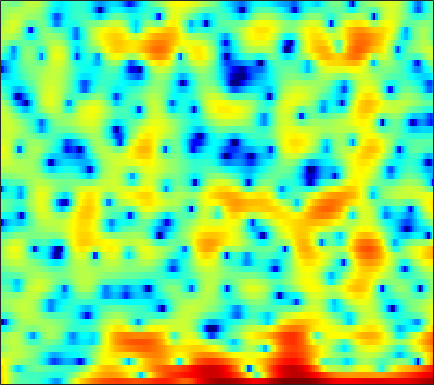

Values plotted in this chart, from the file beside it:
8.1475, 6.9613, 5.3222, 3.6657, 2.4608, 0.98202, -0.24406, -0.91659, -1.5235, -1.876, -2.0973, -2.2325, -2.3931, -2.5738, -2.7391, -2.8518, -3.0005, -3.2172, -3.649, -4.2506, -5.0543, -5.8023, -6.9698, -8.3046
7.383, 6.362, 4.986, 3.616, 2.604, 1.304, 0.1126, -0.6841, -1.577, -2.233, -2.674, -2.861, -2.972, -2.987, -2.974, -2.955, -2.958, -3.003, -3.116, -3.294, -3.521, -3.712, -3.977, -4.23
7.924, 6.662, 4.806, 2.699, 0.9182, -1.776, -4.782, -6.914, -8.152, -6.959, -5.124, -3.922, -2.702, -1.881, -1.453, -1.081, -0.9004, -0.8792, -0.9696, -1.187, -1.477, -1.732, -2.083, -2.426
5.899, 5.331, 4.584, 3.864, 3.34, 2.708, 2.129, 1.742, 1.294, 0.9206, 0.6144, 0.3999, 0.08604, -0.3067, -0.6764, -1.275, -2.022, -2.701, -3.789, -5.126, -6.781, -8.248, -10.53, -13
2.294, 2.526, 2.767, 2.921, 2.985, 3.008, 2.96, 2.874, 2.7, 2.453, 2.15, 1.877, 1.449, 0.9382, 0.4844, -0.2125, -1.017, -1.699, -2.726, -3.896, -5.216, -6.285, -7.72, -8.946
-0.9351, 0.06401, 1.053, 1.739, 2.101, 2.412, 2.563, 2.583, 2.485, 2.256, 1.937, 1.66, 1.258, 0.8358, 0.5027, 0.06547, -0.3696, -0.6895, -1.106, -1.526, -1.953, -2.265, -2.666, -3.031
0.4812, 1.125, 1.865, 2.417, 2.695, 2.875, 2.841, 2.685, 2.297, 1.672, 0.8092, 0.0229, -1.142, -2.267, -2.92, -3.285, -3.052, -2.603, -1.88, -1.216, -0.7173, -0.4643, -0.3175, -0.3837
0.1108, 0.6072, 1.228, 1.78, 2.12, 2.434, 2.526, 2.428, 2.062, 1.355, 0.1962, -1.057, -3.393, -6.761, -9.91, -11.38, -7.584, -4.908, -2.324, -0.5706, 0.5884, 1.154, 1.568, 1.649
-6.007, -5.678, -4.833, -3.66, -2.716, -1.531, -0.5457, 0.004827, 0.4953, 0.7345, 0.7493, 0.6331, 0.3707, 0.09433, -0.03531, -0.0463, 0.149, 0.4045, 0.8106, 1.201, 1.507, 1.659, 1.734, 1.67
-17.06, -21.63, -14.69, -9.117, -6.41, -3.847, -1.989, -0.9318, 0.1178, 0.8504, 1.36, 1.628, 1.84, 1.929, 1.937, 1.904, 1.831, 1.76, 1.643, 1.493, 1.317, 1.17, 0.9684, 0.7487
-3.963, -3.805, -3.307, -2.506, -1.763, -0.7273, 0.2142, 0.8375, 1.535, 2.053, 2.397, 2.554, 2.638, 2.573, 2.426, 2.117, 1.678, 1.273, 0.6376, -0.06481, -0.7798, -1.282, -1.851, -2.24
-0.3033, -0.01689, 0.4084, 0.852, 1.183, 1.647, 2.077, 2.365, 2.696, 2.946, 3.074, 3.076, 2.949, 2.665, 2.323, 1.681, 0.7873, -0.0687, -1.504, -3.338, -5.655, -7.715, -10.49, -11.63
0.2956, 0.5997, 0.9856, 1.345, 1.585, 1.863, 2.127, 2.308, 2.52, 2.701, 2.831, 2.867, 2.803, 2.581, 2.295, 1.713, 0.866, 0.02592, -1.411, -3.281, -5.626, -7.664, -10.3, -11.4
-0.3856, -0.09949, 0.1231, 0.22, 0.2375, 0.2083, 0.2251, 0.3242, 0.5899, 1.001, 1.516, 1.917, 2.376, 2.674, 2.771, 2.704, 2.413, 2.042, 1.358, 0.485, -0.517, -1.31, -2.385, -3.4
-1.995, -1.625, -1.55, -2.011, -2.684, -4.114, -6.082, -7.416, -7.243, -4.808, -2.174, -0.5357, 1.168, 2.388, 3.036, 3.592, 3.848, 3.864, 3.687, 3.314, 2.754, 2.226, 1.377, 0.3349
-3.955, -3.415, -3.123, -3.386, -3.992, -5.336, -7.27, -8.572, -8.425, -6.094, -3.416, -1.722, 0.03794, 1.335, 2.054, 2.733, 3.132, 3.282, 3.304, 3.145, 2.834, 2.516, 1.996, 1.364
-3.272, -2.799, -2.375, -2.099, -2.023, -2.001, -1.983, -1.924, -1.647, -1.155, -0.5555, -0.07085, 0.552, 1.076, 1.382, 1.668, 1.818, 1.848, 1.782, 1.611, 1.363, 1.134, 0.7935, 0.4441
-1.376, -0.9208, -0.4135, -0.004341, 0.2592, 0.5393, 0.7728, 0.8932, 1.016, 1.144, 1.229, 1.258, 1.266, 1.22, 1.149, 1.002, 0.7918, 0.5894, 0.2667, -0.1055, -0.5068, -0.8369, -1.276, -1.643
0.05789, 0.6505, 1.396, 1.982, 2.335, 2.674, 2.861, 2.927, 2.868, 2.647, 2.319, 1.996, 1.472, 0.8894, 0.4417, -0.1416, -0.7007, -1.112, -1.67, -2.308, -3.084, -3.738, -4.707, -5.707
0.3139, 1.338, 2.486, 3.401, 3.903, 4.345, 4.5, 4.464, 4.192, 3.601, 2.72, 1.865, 0.4452, -1.193, -2.447, -3.833, -4.526, -4.636, -4.655, -4.928, -5.741, -6.763, -8.847, -12.09
-0.2495, 1.281, 2.772, 3.864, 4.449, 4.959, 5.165, 5.076, 4.691, 3.959, 2.741, 1.472, -0.8628, -4.387, -8.504, -20.74, -15.61, -9.984, -6.79, -5.544, -5.506, -6.201, -7.929, -10.69
-0.5863, 0.3104, 1.418, 2.257, 2.741, 3.192, 3.469, 3.497, 3.308, 2.907, 2.21, 1.508, 0.3678, -0.9354, -1.875, -2.812, -3.107, -2.953, -2.604, -2.352, -2.376, -2.647, -3.231, -4.05
-3.042, -2.749, -2.188, -1.566, -1.109, -0.598, -0.2277, 0.0151, 0.1922, 0.2356, 0.2292, 0.1545, 0.02223, -0.11, -0.1895, -0.2345, -0.22, -0.1733, -0.07429, 0.01062, 0.03739, 0.0468, -0.00884, -0.05337
-9.283, -8.774, -7.707, -6.478, -5.686, -4.837, -4.275, -3.978, -3.602, -3.256, -2.831, -2.433, -1.852, -1.245, -0.8042, -0.2489, 0.2467, 0.5668, 0.9329, 1.217, 1.43, 1.553, 1.676, 1.782
-22.16, -16.22, -11.38, -8.995, -8.02, -7.448, -7.412, -7.807, -8.434, -8.613, -7.867, -6.645, -4.725, -2.903, -1.718, -0.3947, 0.6565, 1.275, 1.902, 2.327, 2.59, 2.672, 2.714, 2.684
-5.054, -5.269, -5.371, -5.325, -5.455, -6.111, -7.349, -8.971, -12.85, -20.9, -16.81, -10.76, -5.966, -2.823, -1.049, 0.7536, 2.057, 2.777, 3.421, 3.754, 3.808, 3.672, 3.298, 2.735
-0.5262, -0.9377, -1.504, -2.048, -2.475, -3.086, -3.885, -4.354, -5.01, -5.073, -4.439, -3.476, -1.854, -0.1729, 1.002, 2.326, 3.345, 3.892, 4.313, 4.376, 4.043, 3.553, 2.474, 0.9072
-0.8024, -1.189, -1.528, -1.911, -2.235, -2.66, -3.176, -3.526, -3.716, -3.577, -2.859, -2.058, -0.7296, 0.6871, 1.684, 2.842, 3.729, 4.181, 4.486, 4.403, 3.899, 3.208, 1.839, -0.1812
-5.587, -5.336, -4.551, -3.999, -3.936, -4.382, -5.42, -6.836, -9.138, -10.88, -8.681, -5.877, -2.64, -0.142, 1.316, 2.814, 3.871, 4.399, 4.777, 4.783, 4.432, 3.917, 2.951, 1.624
-17, -11.32, -7.651, -5.721, -5.008, -4.93, -5.553, -6.615, -8.471, -9.66, -7.902, -5.598, -2.733, -0.474, 0.8354, 2.167, 3.093, 3.552, 3.881, 3.935, 3.751, 3.471, 2.924, 2.24
-4.772, -4.48, -3.748, -3.076, -2.709, -2.368, -2.276, -2.243, -2.216, -1.966, -1.463, -0.9201, -0.0965, 0.7139, 1.258, 1.835, 2.212, 2.366, 2.408, 2.288, 2.033, 1.782, 1.383, 0.9584
-0.4567, -0.3319, -0.1313, 0.08075, 0.2249, 0.3944, 0.5153, 0.6086, 0.7315, 0.8799, 1.058, 1.207, 1.399, 1.541, 1.596, 1.561, 1.387, 1.16, 0.7339, 0.1795, -0.4611, -0.9498, -1.531, -1.988
1.878, 1.997, 2.079, 2.118, 2.133, 2.099, 2.069, 2.033, 2.012, 1.985, 1.96, 1.93, 1.851, 1.692, 1.489, 1.072, 0.4565, -0.1604, -1.229, -2.587, -4.217, -5.526, -7.1, -7.96
3.364, 3.404, 3.337, 3.151, 2.957, 2.628, 2.302, 2.057, 1.816, 1.674, 1.632, 1.629, 1.602, 1.487, 1.29, 0.8377, 0.09165, -0.7126, -2.172, -4.223, -7.108, -10.25, -17.32, -33.8
4.503, 4.424, 4.136, 3.587, 2.991, 2.018, 0.8559, 0.02618, -0.8042, -0.9546, -0.4877, 0.05628, 0.7562, 1.239, 1.414, 1.358, 0.9567, 0.4308, -0.5754, -1.959, -3.647, -5.067, -6.824, -7.994
4.828, 4.805, 4.44, 3.64, 2.678, 0.7904, -2.191, -5.575, -13.94, -12.69, -5.593, -2.762, -0.4195, 0.9593, 1.57, 1.955, 1.968, 1.778, 1.286, 0.6029, -0.237, -0.9106, -1.866, -2.84
3.511, 3.789, 3.754, 3.303, 2.684, 1.474, -0.1125, -1.396, -2.772, -2.955, -2.045, -1.15, -0.1108, 0.6117, 0.9306, 1.11, 1.058, 0.8988, 0.5863, 0.2124, -0.2229, -0.5781, -1.122, -1.792
2.41, 2.885, 3.216, 3.21, 3.041, 2.616, 2.091, 1.655, 1.162, 0.7886, 0.5291, 0.3926, 0.1915, -0.1055, -0.4164, -0.9512, -1.592, -2.073, -2.579, -2.857, -2.847, -2.727, -2.514, -2.375
2.547, 2.961, 3.296, 3.402, 3.343, 3.129, 2.787, 2.465, 1.996, 1.469, 0.8948, 0.4104, -0.3361, -1.275, -2.152, -3.662, -5.654, -7.486, -9.992, -10.61, -8.586, -6.729, -4.685, -3.207
2.945, 3.184, 3.314, 3.268, 3.103, 2.783, 2.323, 1.919, 1.32, 0.6634, -0.01072, -0.5611, -1.363, -2.307, -3.167, -4.653, -6.719, -8.839, -12.23, -13.09, -9.622, -6.987, -4.355, -2.514
3.09, 3.13, 2.965, 2.593, 2.191, 1.529, 0.7235, 0.09528, -0.8096, -1.678, -2.445, -2.909, -3.349, -3.583, -3.681, -3.747, -3.821, -3.83, -3.686, -3.24, -2.413, -1.665, -0.6803, 0.1718
3.002, 2.762, 2.211, 1.351, 0.5641, -0.7356, -2.179, -3.329, -4.937, -6.555, -8.165, -9.043, -9.096, -7.682, -6.187, -4.232, -2.557, -1.488, -0.296, 0.7198, 1.57, 2.099, 2.632, 2.929
1.817, 1.304, 0.2856, -1.184, -2.606, -4.975, -7.673, -9.808, -12.06, -13.73, -16.22, -20.07, -23.36, -13.72, -9.265, -5.192, -2.303, -0.6446, 1.087, 2.403, 3.358, 3.87, 4.294, 4.398
-0.5192, -1.106, -2.313, -4.003, -5.765, -8.914, -13.69, -19.81, -27.28, -18.02, -14.15, -12.34, -10.14, -7.745, -5.873, -3.509, -1.414, -0.07462, 1.424, 2.596, 3.461, 3.913, 4.275, 4.36
-2.812, -3.237, -4.025, -5.046, -5.967, -7.317, -8.686, -9.536, -9.927, -9.419, -8.329, -7.301, -5.843, -4.342, -3.217, -1.777, -0.443, 0.4602, 1.522, 2.386, 3.054, 3.422, 3.722, 3.815
-5.09, -5.327, -5.558, -5.8, -5.938, -6.084, -6.157, -6.097, -5.838, -5.378, -4.721, -4.121, -3.231, -2.299, -1.593, -0.665, 0.2065, 0.8175, 1.542, 2.155, 2.65, 2.938, 3.192, 3.291
-8.529, -8.546, -8.163, -7.509, -6.968, -6.269, -5.575, -5.05, -4.392, -3.719, -3.015, -2.498, -1.809, -1.136, -0.6537, -0.04029, 0.532, 0.9368, 1.434, 1.894, 2.294, 2.542, 2.807, 2.963
-18.15, -16.22, -12.61, -9.869, -8.399, -6.823, -5.559, -4.762, -3.772, -2.872, -2.078, -1.551, -0.9536, -0.4641, -0.1692, 0.1431, 0.4066, 0.5898, 0.88, 1.245, 1.673, 2.016, 2.456, 2.82
-12.38, -12.09, -10.29, -8.689, -7.762, -6.645, -5.585, -4.767, -3.534, -2.348, -1.355, -0.7517, -0.1925, 0.06385, 0.0678, -0.17, -0.6163, -0.9893, -1.278, -1.041, -0.1986, 0.6568, 1.794, 2.753
-3.051, -3.832, -4.926, -6.336, -7.555, -9.336, -9.474, -7.712, -4.906, -2.611, -0.9392, -0.09484, 0.54, 0.617, 0.293, -0.7196, -2.667, -5.039, -10.33, -12.27, -5.569, -2.16, 0.8195, 2.748
0.361, -0.4951, -2.086, -4.268, -6.485, -10.37, -11.74, -9.056, -5.259, -2.741, -1.13, -0.3748, 0.147, 0.2278, -0.004118, -0.7073, -1.828, -2.921, -4.187, -4.145, -2.402, -0.7627, 1.148, 2.561
1.589, 1.168, 0.4416, -0.3822, -1.028, -1.749, -2.07, -1.994, -1.691, -1.388, -1.223, -1.205, -1.306, -1.449, -1.519, -1.55, -1.471, -1.332, -0.9973, -0.5361, 0.08453, 0.6098, 1.289, 1.834
2.172, 2.267, 2.334, 2.243, 2.086, 1.816, 1.472, 1.152, 0.5251, -0.3161, -1.482, -2.589, -4.241, -5.595, -5.792, -4.815, -3.329, -2.254, -1.115, -0.25, 0.3294, 0.6015, 0.8181, 0.8674
1.572, 2.374, 3.148, 3.613, 3.788, 3.789, 3.506, 3.081, 2.235, 0.9479, -0.9498, -2.999, -7.176, -15.26, -17.62, -8.85, -4.62, -2.732, -1.192, -0.35, -0.04777, -0.1067, -0.5145, -1.183
-0.0915, 1.214, 2.442, 3.263, 3.649, 3.881, 3.826, 3.602, 3.094, 2.3, 1.244, 0.3064, -0.9549, -1.92, -2.201, -1.916, -1.295, -0.8701, -0.5357, -0.6231, -1.177, -1.934, -3.503, -5.834
-0.6533, 0.2938, 1.318, 2.051, 2.426, 2.744, 2.886, 2.897, 2.764, 2.521, 2.179, 1.899, 1.518, 1.194, 0.9931, 0.7741, 0.5605, 0.3432, -0.08465, -0.7823, -1.843, -2.926, -4.82, -7.4
-0.4573, 0.04942, 0.5784, 0.9516, 1.156, 1.357, 1.51, 1.613, 1.739, 1.87, 1.988, 2.059, 2.1, 2.079, 2.013, 1.827, 1.522, 1.201, 0.6039, -0.1783, -1.173, -2.054, -3.385, -4.764
0.006788, 0.1254, 0.08948, -0.111, -0.3207, -0.5999, -0.719, -0.6208, -0.1672, 0.4987, 1.232, 1.732, 2.284, 2.651, 2.802, 2.832, 2.651, 2.376, 1.823, 1.061, 0.1114, -0.7255, -1.963, -3.261
